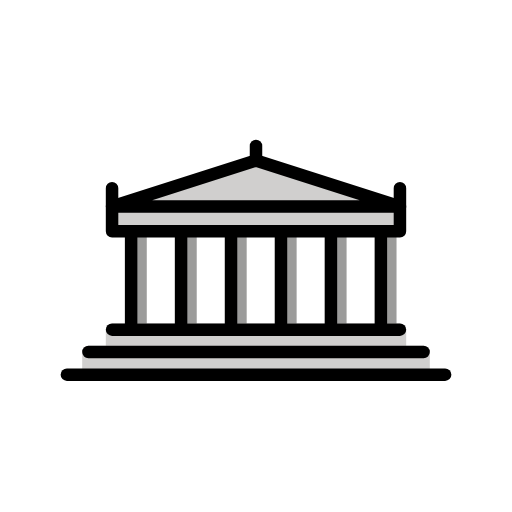
t = 0.00 s
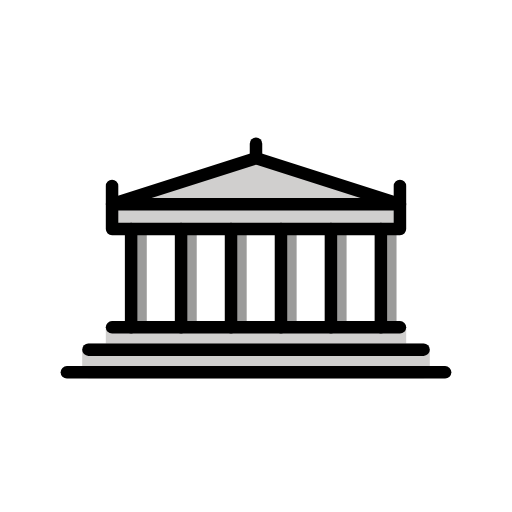
t = 0.48 s
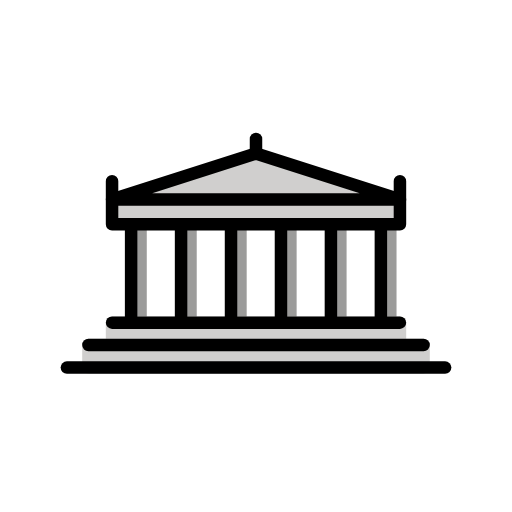
t = 1.43 s
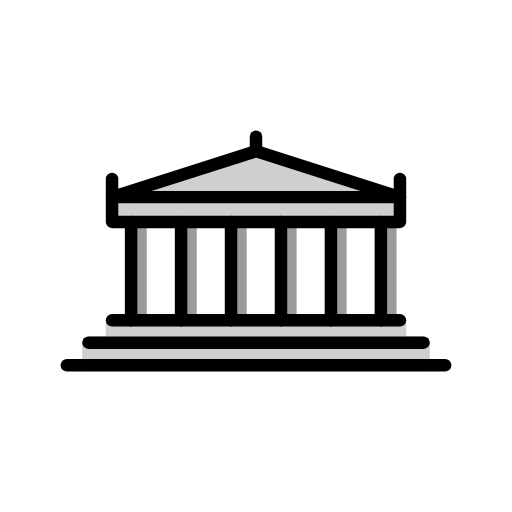
t = 1.90 s
t = 2.38 s: frame unchanged from t = 1.43 s, image omitted
t = 3.33 s: frame unchanged from t = 0.48 s, image omitted

The animated SVG that drew these frames (rendered in a browser with its animation timeline set to each time). Animation: 1 SMIL element (animateTransform=1); one cycle of 3.80 s, repeats indefinitely.

<?xml version='1.0' encoding='utf-8'?>
<svg xmlns="http://www.w3.org/2000/svg" id="emoji" viewBox="-5 -5 82 82" width="200" height="200" role="img">
  <title>OpenMoji: temple of artemis at ephesus</title><g><g id="color">
    <path fill="#9b9b9a" d="M17.5083,48.7969a1,1,0,0,1-1-1V32.0479a1,1,0,0,1,2,0v15.749A1,1,0,0,1,17.5083,48.7969Z" />
    <path fill="#9b9b9a" d="M25.5083,48.7969a1,1,0,0,1-1-1V32.0479a1,1,0,0,1,2,0v15.749A1,1,0,0,1,25.5083,48.7969Z" />
    <path fill="#9b9b9a" d="M33.5088,48.7969a1,1,0,0,1-1-1V32.0479a1,1,0,0,1,2,0v15.749A1,1,0,0,1,33.5088,48.7969Z" />
    <path fill="#9b9b9a" d="M41.5088,48.7969a1,1,0,0,1-1-1V32.0479a1,1,0,0,1,2,0v15.749A1,1,0,0,1,41.5088,48.7969Z" />
    <path fill="#9b9b9a" d="M49.5088,48.7969a1,1,0,0,1-1-1V32.0479a1,1,0,0,1,2,0v15.749A1,1,0,0,1,49.5088,48.7969Z" />
    <path fill="#9b9b9a" d="M57.5088,48.7969a1,1,0,0,1-1-1V32.0479a1,1,0,0,1,2,0v15.749A1,1,0,0,1,57.5088,48.7969Z" />
    <rect x="12.9457" y="28.0704" width="46.1086" height="3.9777" fill="#d0cfce" />
    <rect x="11.9458" y="46.7969" rx="1" width="48.1089" height="5.582" fill="#d0cfce" />
    <rect x="8.1631" y="50.3789" rx="1" width="55.6738" height="5.5811" fill="#d0cfce" />
    <polygon fill="#d0cfce" points="59.054 28.07 12.946 28.07 36 20.705 59.054 28.07" />
  </g>
  <g id="line">
    <line x1="59.0543" x2="12.9457" y1="47.7972" y2="47.7972" fill="none" stroke="#000" stroke-linecap="round" stroke-linejoin="round" stroke-width="2" />
    <line x1="62.8369" x2="9.1631" y1="51.3786" y2="51.3786" fill="none" stroke="#000" stroke-linecap="round" stroke-linejoin="round" stroke-width="2" />
    <line x1="66.2898" x2="5.7102" y1="55" y2="55" fill="none" stroke="#000" stroke-linecap="round" stroke-linejoin="round" stroke-width="2" />
    <line x1="16" x2="16" y1="32.0481" y2="47.7972" fill="none" stroke="#000" stroke-linecap="round" stroke-linejoin="round" stroke-width="2" />
    <line x1="24" x2="24" y1="32.0481" y2="47.7972" fill="none" stroke="#000" stroke-linecap="round" stroke-linejoin="round" stroke-width="2" />
    <line x1="32" x2="32" y1="32.0481" y2="47.7972" fill="none" stroke="#000" stroke-linecap="round" stroke-linejoin="round" stroke-width="2" />
    <line x1="40" x2="40" y1="32.0481" y2="47.7972" fill="none" stroke="#000" stroke-linecap="round" stroke-linejoin="round" stroke-width="2" />
    <line x1="48" x2="48" y1="32.0481" y2="47.7972" fill="none" stroke="#000" stroke-linecap="round" stroke-linejoin="round" stroke-width="2" />
    <line x1="56" x2="56" y1="32.0481" y2="47.7972" fill="none" stroke="#000" stroke-linecap="round" stroke-linejoin="round" stroke-width="2" />
    <polygon fill="none" stroke="#000" stroke-linecap="round" stroke-linejoin="round" stroke-width="2" points="59.054 28.07 12.946 28.07 36 20.705 59.054 28.07" />
    <polyline fill="none" stroke="#000" stroke-linecap="round" stroke-linejoin="round" stroke-width="2" points="59.054 25.155 59.054 32.048 12.946 32.048 12.946 25.155" />
    <line x1="36" x2="36" y1="20.7051" y2="18.3864" fill="none" stroke="#000" stroke-linecap="round" stroke-linejoin="round" stroke-width="2" />
  </g>
<animateTransform attributeName="transform" type="translate" values="0 0;0 -1.5;0 0" dur="3.8s" repeatCount="indefinite" /></g></svg>
